Run: headless pygame with SDL's dummy video driver; simulated clock (each Clock.tick advances the game by its frame time, no real sleeping); random seed 0; keys injected as events and as key.get_pressed() state; no mouse input.
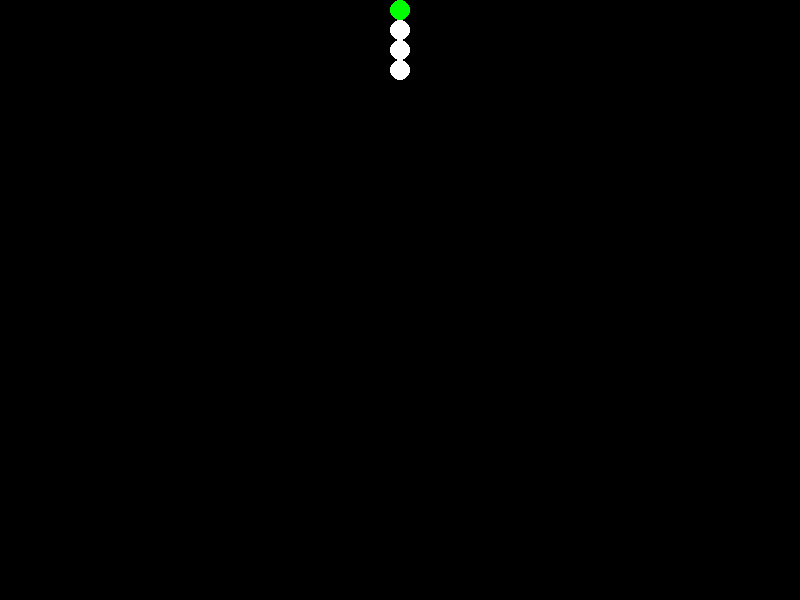
Frame 1 of 1 · flips 1–60 · no input (game ended)

The pygame program that drew these frames:

###########################
#File name: SnekV1.py
#Author: Jamie Zhang
##########################

from random import randint
import pygame
pygame.init()
WIDTH = 800
HEIGHT= 600
gameWindow=pygame.display.set_mode((WIDTH,HEIGHT))

TOP = 0
BOTTOM = HEIGHT
MIDDLE = int(WIDTH/2.0)
WHITE = (255,255,255)
BLACK = (  0,  0,  0)
GREEN = (0,255,0)
outline=0

headCLR = GREEN
segCLR = WHITE

#---------------------------------------#
# functions                             #
#---------------------------------------#
##def redrawGameWindow():
##    gameWindow.fill(BLACK)

def drawSnake():
    for i in range(len(segX)): 
        pygame.draw.circle(gameWindow, segCLR, (segX[i], segY[i]), SEGMENT_R, outline)
    pygame.draw.circle(gameWindow,headCLR,(segX[0], segY[0]), SEGMENT_R, outline)
    pygame.display.update()

def borders():
    running = False
    if segX[0] > 0 and segX[0] < WIDTH and segY[0] > 0 and segY[0] < HEIGHT:
        running = True
    return running

def noCollision():
    running = True
    for i in range(1, len(segX)):
        if segX[0] == segX[i] and segY[0] == segY[i]:
            running = False
    return running

#---------------------------------------#
# main program                          #
#---------------------------------------#
print ("Use the arrows and the space bar.")
print ("Hit ESC to end the program.")

# snake's properties
SEGMENT_R = 10
HSTEP = 20
VSTEP = 20
stepX = 0
stepY = -VSTEP                         # initially the snake moves upwards
##headX = [MIDDLE]
##headY = [BOTTOM - VSTEP * 3]
segX = [MIDDLE]
segY = [BOTTOM - VSTEP*3 - SEGMENT_R]


for i in range(3):                      # add coordinates for the head and 3 segments
    segX.append(MIDDLE)
    segY.append(BOTTOM - VSTEP*3)

clock = pygame.time.Clock()
FPS = 16

#print(collision())
print(borders())
    
#---------------------------------------#

while noCollision() and borders():
    gameWindow.fill(BLACK)
    drawSnake()
    clock.tick(FPS)

    pygame.event.clear()
    keys = pygame.key.get_pressed()
    if keys[pygame.K_ESCAPE]:
        running = False
    if keys[pygame.K_LEFT] and stepX != HSTEP:
        stepX = -HSTEP
        stepY = 0
    elif keys[pygame.K_RIGHT] and stepX != -HSTEP:
        stepX = HSTEP
        stepY = 0
    elif keys[pygame.K_UP] and stepY != VSTEP:
        stepX = 0
        stepY = -VSTEP
    elif keys[pygame.K_DOWN] and stepY != -VSTEP:
        stepX = 0
        stepY = VSTEP
    if keys[pygame.K_SPACE]:            # if space bar is pressed, add a segment:
        segX.append(segX[-1])           # assign it the same x and y coordinates
        segY.append(segY[-1])           # as those of the last segment

# move the segments
    lastIndex = len(segX)-1
    for i in range(lastIndex,0,-1):     # starting from the tail, and going backwards:
        segX[i]=segX[i-1]               # every segment takes the coordinates
        segY[i]=segY[i-1]               # of the previous one
# move the head
    segX[0] = segX[0] + stepX
    segY[0] = segY[0] + stepY


#---------------------------------------#    
pygame.quit()
